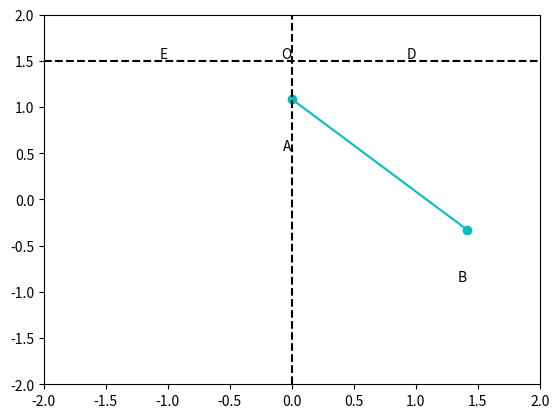

Recreate this plot in Python. (Note: this script raises an exception after producing the figure.)
import numpy as np
import matplotlib.pyplot as plt
from matplotlib.animation import FuncAnimation

# Параметры системы
a = 1.0  # расстояние между центрами пружин D и E
l = 2.0  # длина стержня AB
g = 9.81  # ускорение свободного падения
slider_height = 2.5  # высота ползуна
slider_y = -l + slider_height
point_D = [a, -l + slider_height + 1]
point_O = [0, -l + slider_height + 1]
point_E = [-a, -l + slider_height + 1]
fi0 = np.pi / 4  # начальный угол от вертикали

# Время
t_max = 10.0
dt = 0.01
t_values = np.arange(0, t_max, dt)

# Создание анимации
fig, ax = plt.subplots()
line, = ax.plot([], [], 'co-')  # Стержень AB
ball, = ax.plot([], [], 'bo')  # Груз B
slider, = ax.plot([], [], 'go')  # Ползун A
spring_DA, = ax.plot([], [], 'g', lw=2)  # Линия, представляющая пружину DA
spring_EA, = ax.plot([], [], 'g', lw=2)  # Линия, представляющая пружину EA
point_d, = ax.plot([], [], 'co', markersize=5)  # Точка D
point_o, = ax.plot([], [], 'mo', markersize=5)  # Точка O
point_e, = ax.plot([], [], 'co', markersize=5)  # Точка E
ax.set_xlim(-l, l)
ax.set_ylim(-l, l)
spring_DA_x = [point_D[0], 0]  # Координаты пружины DA
spring_DA_y = [point_D[1], slider_y]
spring_EA_x = [point_E[0], 0]  # Координаты пружины EA
spring_EA_y = [point_E[1], slider_y]
ax.axvline(0, linestyle='--', color='k')  # пунктиры
ax.axhline(point_D[1], linestyle='--', color='k')

# Добавим подписи точек
ax.text(point_D[0], point_D[1], 'D', ha='right', va='bottom')
ax.text(point_O[0], point_O[1], 'O', ha='right', va='bottom')
ax.text(point_E[0], point_E[1], 'E', ha='right', va='bottom')

# Создадим текст для букв A и B
text_A = ax.text(0, slider_y, 'A', ha='right', va='bottom')
text_B = ax.text(l * np.sin(fi0), slider_y - l * np.cos(fi0), 'B', ha='right', va='bottom')

def animate(i):
    t = i * dt

    # Изменяем вертикальное положение основания стержня
    slider_y = -l * np.cos(fi0 * np.cos(np.sqrt(g / l) * t)) + slider_height

    # Обновляем угол маятника используя уравнение маятника
    fi = fi0 * np.cos(np.sqrt(g / l) * t)

    x_values = [0, l * np.sin(fi)]
    y_values = [slider_y, slider_y - l * np.cos(fi)]
    line.set_data(x_values, y_values)

    # Обновляем положение груза B
    x_ball = l * np.sin(fi)
    y_ball = slider_y - l * np.cos(fi)
    ball.set_data(x_ball, y_ball)

    # Обновляем положение ползуна A
    slider.set_data(0, slider_y)

    # Обновляем положения точек D, O и E
    point_d.set_data(point_D[0], point_D[1])
    point_o.set_data(point_O[0], point_O[1])
    point_e.set_data(point_E[0], point_E[1])

    # Обновляем координаты пружин
    spring_DA_x = [point_D[0], 0]
    spring_DA_y = [point_D[1], slider_y]
    spring_DA.set_data(spring_DA_x, spring_DA_y)

    spring_EA_x = [point_E[0], 0]
    spring_EA_y = [point_E[1], slider_y]
    spring_EA.set_data(spring_EA_x, spring_EA_y)

    # Обновляем координаты букв A и B
    text_A.set_position((0, slider_y))
    text_B.set_position((x_ball, y_ball))

    return line, ball, slider, spring_EA, spring_DA, point_d, point_o, point_e, text_A, text_B


ani = FuncAnimation(fig, animate, frames=len(t_values), blit=True)
plt.show()
